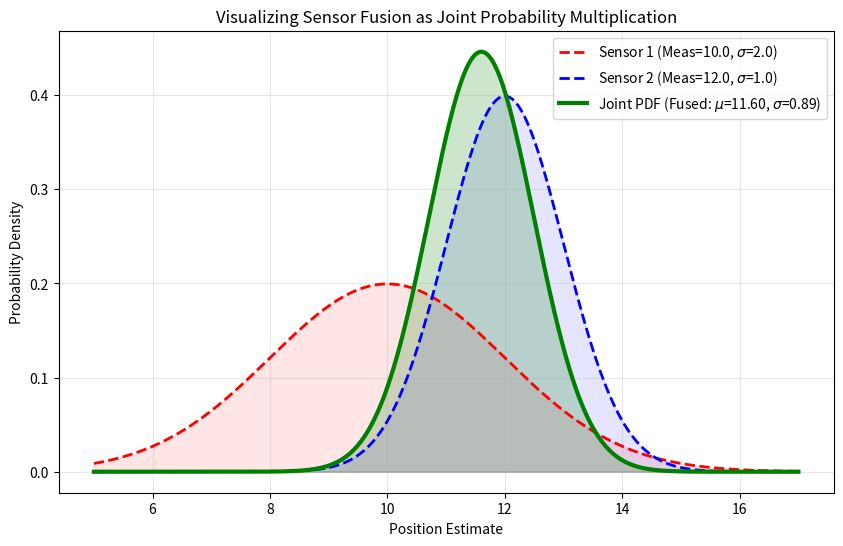

This chart was generated by the following Python code:
import numpy as np
import matplotlib.pyplot as plt
import scipy.stats as stats

def plot_joint_pdf():
    # 1. Define two sensor distributions (1D example for clarity)
    # Sensor 1: Measurement = 10, Sigma = 2.0 (Noisy)
    mu1, sigma1 = 10.0, 2.0
    
    # Sensor 2: Measurement = 12, Sigma = 1.0 (Less Noisy)
    mu2, sigma2 = 12.0, 1.0

    # 2. Calculate Fused Parameters (The Math)
    # Variance = (s1^2 * s2^2) / (s1^2 + s2^2)
    var_fused = (sigma1**2 * sigma2**2) / (sigma1**2 + sigma2**2)
    sigma_fused = np.sqrt(var_fused)
    
    # Mean = (m1*v2 + m2*v1) / (v1 + v2)
    mu_fused = (mu1 * sigma2**2 + mu2 * sigma1**2) / (sigma1**2 + sigma2**2)

    # 3. Generate PDF Curves
    x = np.linspace(5, 17, 1000)
    pdf1 = stats.norm.pdf(x, mu1, sigma1)
    pdf2 = stats.norm.pdf(x, mu2, sigma2)
    pdf_fused = stats.norm.pdf(x, mu_fused, sigma_fused)

    # 4. Plot
    plt.figure(figsize=(10, 6))
    
    plt.plot(x, pdf1, 'r--', linewidth=2, label=f'Sensor 1 (Meas={mu1}, $\sigma$={sigma1})')
    plt.fill_between(x, pdf1, color='red', alpha=0.1)
    
    plt.plot(x, pdf2, 'b--', linewidth=2, label=f'Sensor 2 (Meas={mu2}, $\sigma$={sigma2})')
    plt.fill_between(x, pdf2, color='blue', alpha=0.1)
    
    plt.plot(x, pdf_fused, 'g-', linewidth=3, label=f'Joint PDF (Fused: $\mu$={mu_fused:.2f}, $\sigma$={sigma_fused:.2f})')
    plt.fill_between(x, pdf_fused, color='green', alpha=0.2)
    
    plt.title("Visualizing Sensor Fusion as Joint Probability Multiplication")
    plt.xlabel("Position Estimate")
    plt.ylabel("Probability Density")
    plt.legend()
    plt.grid(True, alpha=0.3)
    
    plt.savefig("joint_pdf_visualization.png")
    print("Joint PDF plot saved to 'joint_pdf_visualization.png'")

if __name__ == "__main__":
    plot_joint_pdf()